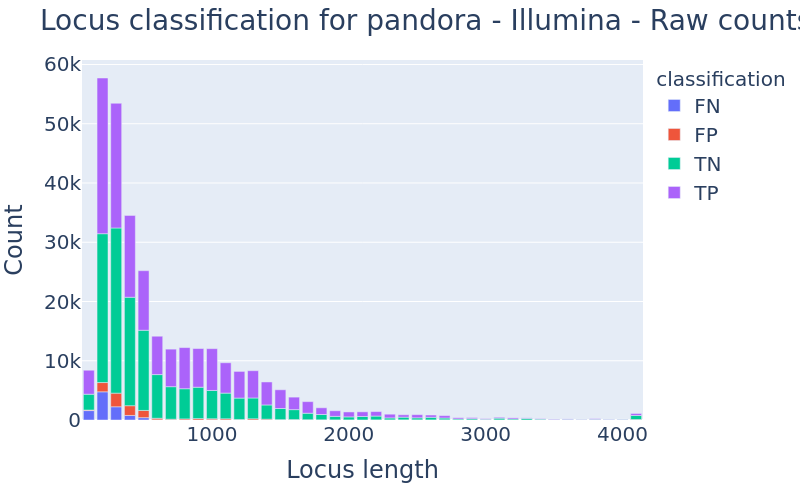

Source data for this figure (header and first rows):
, gene_name, gene_name, gene_name, gene_name, gene_name, gene_name, gene_name, gene_name, gene_name, gene_name, gene_name, gene_name, gene_name, gene_name, gene_name, gene_name, gene_name, gene_name, gene_name, gene_name, gene_name, gene_name, gene_name
gene_length_category, 100, 200, 300, 400, 500, 600, 700, 800, 900, 1000, 1100, 1200, 1300, 1400, 1500, 1600, 1700, 1800, 1900, 2000, 2100, 2200, 2300
classification, , , , , , , , , , , , , , , , , , , , , , , 
FN, 1590, 4760, 2232, 770.0, 397.0, 26.0, 16.0, 3.0, 3.0, 35.0, 6.0, 2.0, 0.0, 0.0, 9.0, 1.0, 0.0, 1.0, 0.0, 0.0, 0.0, 0.0, 2.0
FP, 93.0, 1558, 2299, 1645, 1217, 266.0, 119.0, 180.0, 234.0, 176.0, 197.0, 86.0, 205.0, 139.0, 52.0, 76.0, 52.0, 35.0, 23.0, 18.0, 5.0, 26.0, 20.0
TN, 2666, 25126, 27876, 18296, 13534, 7373, 5489, 5095, 5296, 4772, 4337, 3612, 3511, 2400, 1880, 1672, 1093, 893.0, 591.0, 507.0, 587.0, 638.0, 328.0
TP, 4051, 26276, 21053, 13809, 10052, 6475, 6336, 6942, 6527, 7057, 5120, 4500, 4604, 3881, 3159, 2111, 1955, 1131, 946.0, 835.0, 788.0, 756.0, 630.0
